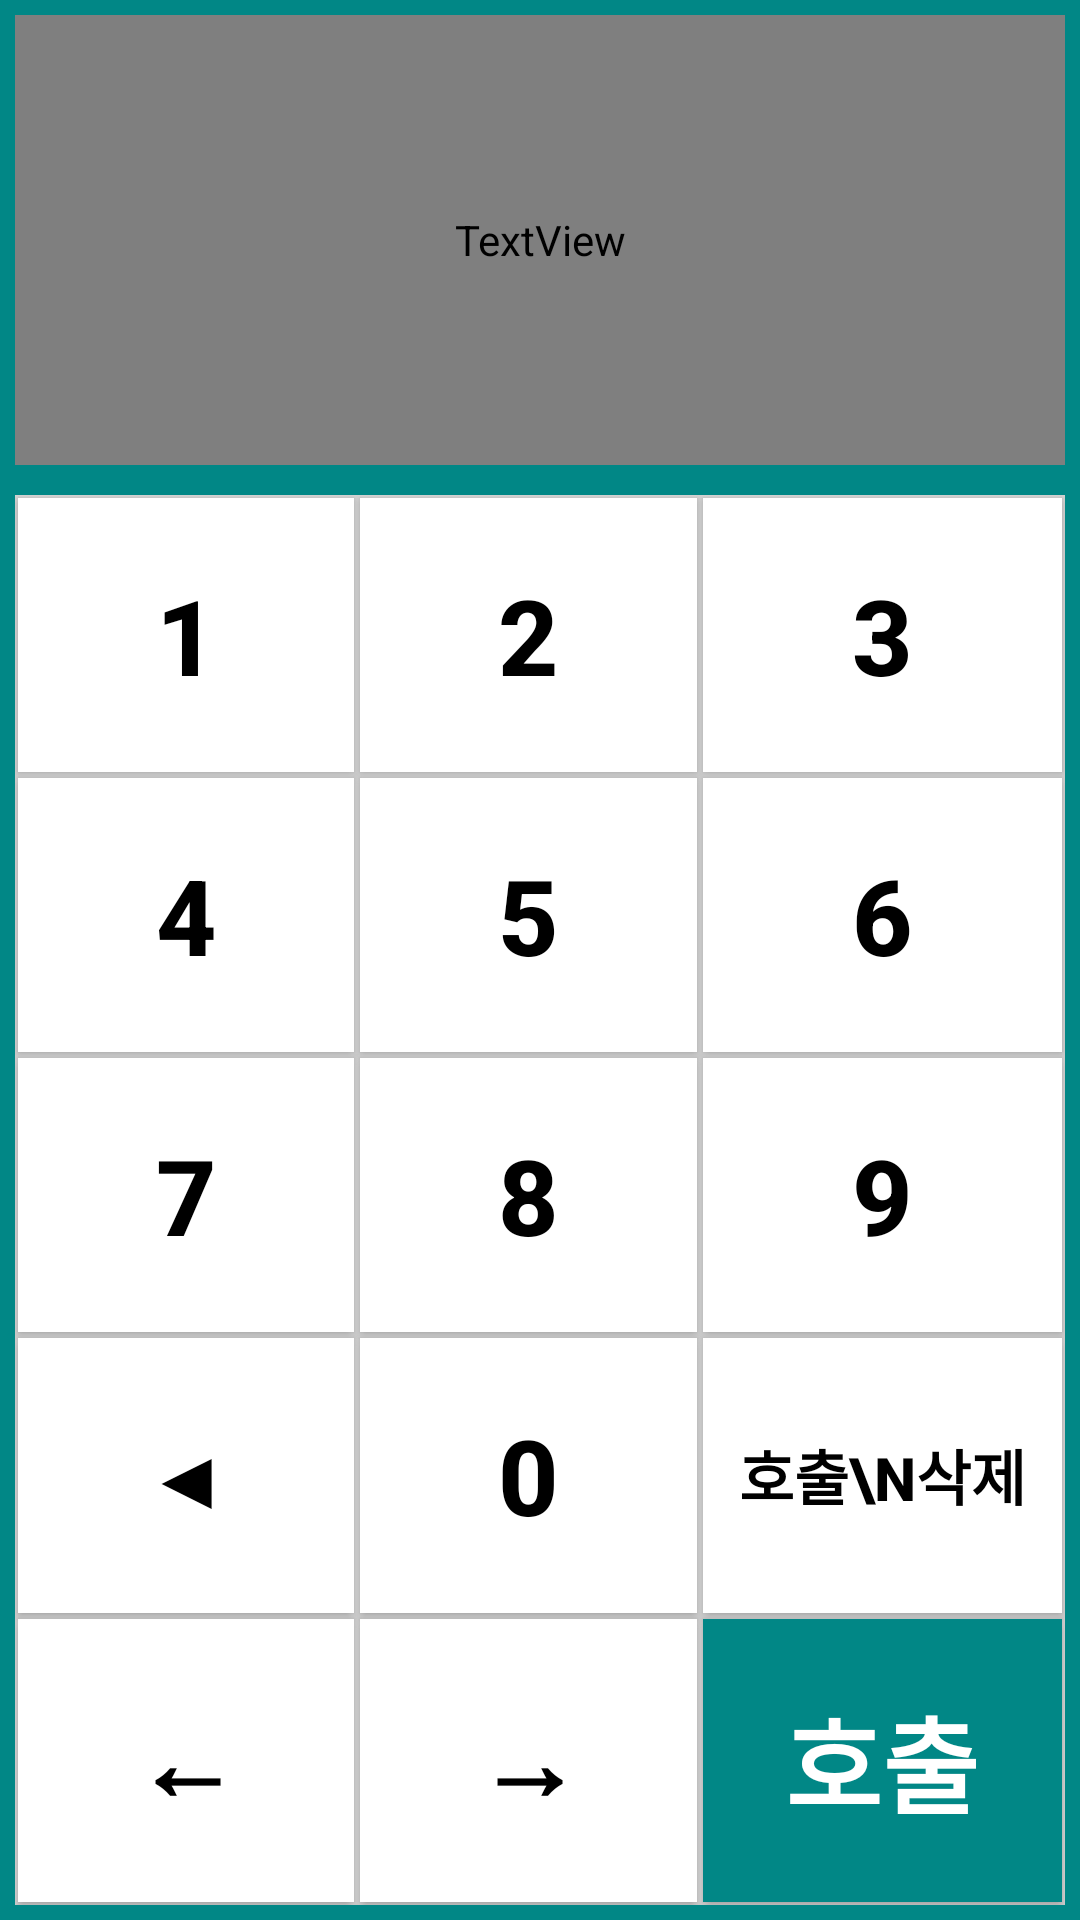

Produce the Android XML layout that renders to this screen, including the resource entries it uses.
<!-- AndroidManifest.xml: application theme Theme.UniDID -->
<!-- res/layout/number_main2.xml -->
<?xml version="1.0" encoding="utf-8"?>
<LinearLayout xmlns:android="http://schemas.android.com/apk/res/android"
    xmlns:tools="http://schemas.android.com/tools"
    android:layout_width="match_parent"
    android:layout_height="match_parent"
    android:orientation="vertical"
    android:background="@color/sky"
    tools:context=".GridActivity">

    <FrameLayout
        android:layout_width="match_parent"
        android:layout_height="match_parent"
        android:layout_weight="3"
        android:orientation="vertical">


        <TextView
            android:id="@+id/first_editText2"
            android:layout_width="match_parent"
            android:layout_height="match_parent"
            android:layout_margin="5dp"
            android:text="8888"
            android:textColor="@color/hex0"
            android:background="@color/white"
            android:gravity="center|right"
            android:letterSpacing="0.06"
            android:fontFamily="@font/digital"
            android:textSize="160dp" />

        <TextView
            android:id="@+id/first_editText"
            android:layout_width="match_parent"
            android:layout_height="match_parent"
            android:layout_margin="5dp"
            android:textColor="@color/black"
            android:background="@color/hex1"
            android:gravity="center|right"
            android:letterSpacing="0.06"
            android:fontFamily="@font/digital"
            android:maxLength="4"
            android:textSize="160dp" />


    </FrameLayout>


    <GridLayout
        android:layout_weight="1"
        android:layout_width="match_parent"
        android:layout_height="match_parent"
        android:layout_margin="5dp"
        android:columnCount="3"
        android:orientation="horizontal"
        android:background="@color/gray"
        android:rowCount="5">

        <androidx.appcompat.widget.AppCompatButton
            android:id="@+id/num1"
            android:layout_rowWeight="1"
            android:layout_columnWeight="1"
            android:layout_margin="1dp"
            android:textSize="35sp"
            android:textStyle="bold"
            android:background="@color/white"
            android:textColor="@color/black"

            android:text="1" />

        <androidx.appcompat.widget.AppCompatButton
            android:id="@+id/num2"
            android:layout_rowWeight="1"
            android:layout_columnWeight="1"
            android:layout_margin="1dp"
            android:textSize="35sp"
            android:textStyle="bold"
            android:background="@color/white"
            android:textColor="@color/black"
            android:text="2" />

        <androidx.appcompat.widget.AppCompatButton
            android:id="@+id/num3"
            android:layout_rowWeight="1"
            android:layout_columnWeight="1"
            android:layout_margin="1dp"
            android:textSize="35sp"
            android:textStyle="bold"
            android:background="@color/white"
            android:textColor="@color/black"
            android:text="3" />

        <androidx.appcompat.widget.AppCompatButton
            android:id="@+id/num4"
            android:layout_rowWeight="1"
            android:layout_columnWeight="1"
            android:layout_margin="1dp"
            android:textSize="35sp"
            android:textStyle="bold"
            android:background="@color/white"
            android:textColor="@color/black"
            android:text="4" />


        <androidx.appcompat.widget.AppCompatButton
            android:id="@+id/num5"
            android:layout_rowWeight="1"
            android:layout_columnWeight="1"
            android:layout_margin="1dp"
            android:textSize="35sp"
            android:textStyle="bold"
            android:background="@color/white"
            android:textColor="@color/black"
            android:text="5" />

        <androidx.appcompat.widget.AppCompatButton
            android:id="@+id/num6"
            android:layout_rowWeight="1"
            android:layout_columnWeight="1"
            android:layout_margin="1dp"
            android:textSize="35sp"
            android:textStyle="bold"
            android:background="@color/white"
            android:textColor="@color/black"
            android:text="6" />

        <androidx.appcompat.widget.AppCompatButton
            android:id="@+id/num7"
            android:layout_rowWeight="1"
            android:layout_columnWeight="1"
            android:layout_margin="1dp"
            android:textSize="35sp"
            android:textStyle="bold"
            android:background="@color/white"
            android:textColor="@color/black"
            android:text="7" />

        <androidx.appcompat.widget.AppCompatButton
            android:id="@+id/num8"
            android:layout_rowWeight="1"
            android:layout_columnWeight="1"
            android:layout_margin="1dp"
            android:textSize="35sp"
            android:textStyle="bold"
            android:background="@color/white"
            android:textColor="@color/black"
            android:text="8" />


        <androidx.appcompat.widget.AppCompatButton
            android:id="@+id/num9"
            android:layout_rowWeight="1"
            android:layout_columnWeight="1"
            android:layout_margin="1dp"
            android:textSize="35sp"
            android:textStyle="bold"
            android:background="@color/white"
            android:textColor="@color/black"
            android:text="9" />

        <androidx.appcompat.widget.AppCompatButton
            android:id="@+id/back"
            android:layout_rowWeight="1"
            android:layout_columnWeight="1"
            android:layout_margin="1dp"
            android:textSize="28sp"
            android:background="@color/white"
            android:textColor="@color/black"
            android:text="◀" />

        <androidx.appcompat.widget.AppCompatButton
            android:id="@+id/num0"
            android:layout_rowWeight="1"
            android:layout_columnWeight="1"
            android:layout_margin="1dp"
            android:textSize="35sp"
            android:textStyle="bold"
            android:background="@color/white"
            android:textColor="@color/black"
            android:text="0" />

        <androidx.appcompat.widget.AppCompatButton
            android:id="@+id/clearBtn"
            android:layout_rowWeight="1"
            android:layout_columnWeight="1"
            android:layout_margin="1dp"
            android:textSize="20sp"
            android:textStyle="bold"
            android:background="@color/white"
            android:textColor="@color/black"
            android:text="호출\n삭제" />


        <androidx.appcompat.widget.AppCompatButton
            android:id="@+id/left"
            android:layout_rowWeight="1"
            android:layout_columnWeight="1"
            android:layout_margin="1dp"
            android:textSize="35sp"
            android:textStyle="bold"
            android:background="@color/white"
            android:textColor="@color/black"
            android:text="←" />

        <androidx.appcompat.widget.AppCompatButton
            android:id="@+id/right"
            android:layout_rowWeight="1"
            android:layout_columnWeight="1"
            android:layout_margin="1dp"
            android:textSize="35sp"
            android:textStyle="bold"
            android:background="@color/white"
            android:textColor="@color/black"
            android:text="→" />

        <androidx.appcompat.widget.AppCompatButton
            android:id="@+id/callBtn"
            android:layout_rowWeight="1"
            android:layout_columnWeight="1"
            android:layout_margin="1dp"
            android:textSize="35sp"
            android:background="@color/sky"
            android:textStyle="bold"
            android:textColor="@color/white"
            android:text="호출" />

    </GridLayout>




</LinearLayout>
<!-- resources referenced by this layout -->
<resources>
  <color name="black">#FF000000</color>
  <color name="gray">#D5D5D5</color>
  <color name="hex0">#1B000000</color>
  <color name="hex1">#00000000</color>
  <color name="sky">#FF018786</color>
  <color name="white">#FFFFFFFF</color>
  <style name="Theme.UniDID" parent="Theme.MaterialComponents.DayNight.NoActionBar">
          
          <item name="colorPrimary">@color/sky</item>
          <item name="colorPrimaryVariant">@color/sky</item>
          <item name="colorOnPrimary">@color/sky</item>
          
          <item name="colorSecondary">@color/teal_200</item>
          <item name="colorSecondaryVariant">@color/teal_700</item>
          <item name="colorOnSecondary">@color/black</item>
          
          <item name="android:statusBarColor">?attr/colorPrimaryVariant</item>
          
  
          
          <item name="android:windowDrawsSystemBarBackgrounds">true</item>
      </style>
  <color name="teal_200">#FF03DAC5</color>
  <color name="teal_700">#FF018786</color>
</resources>
